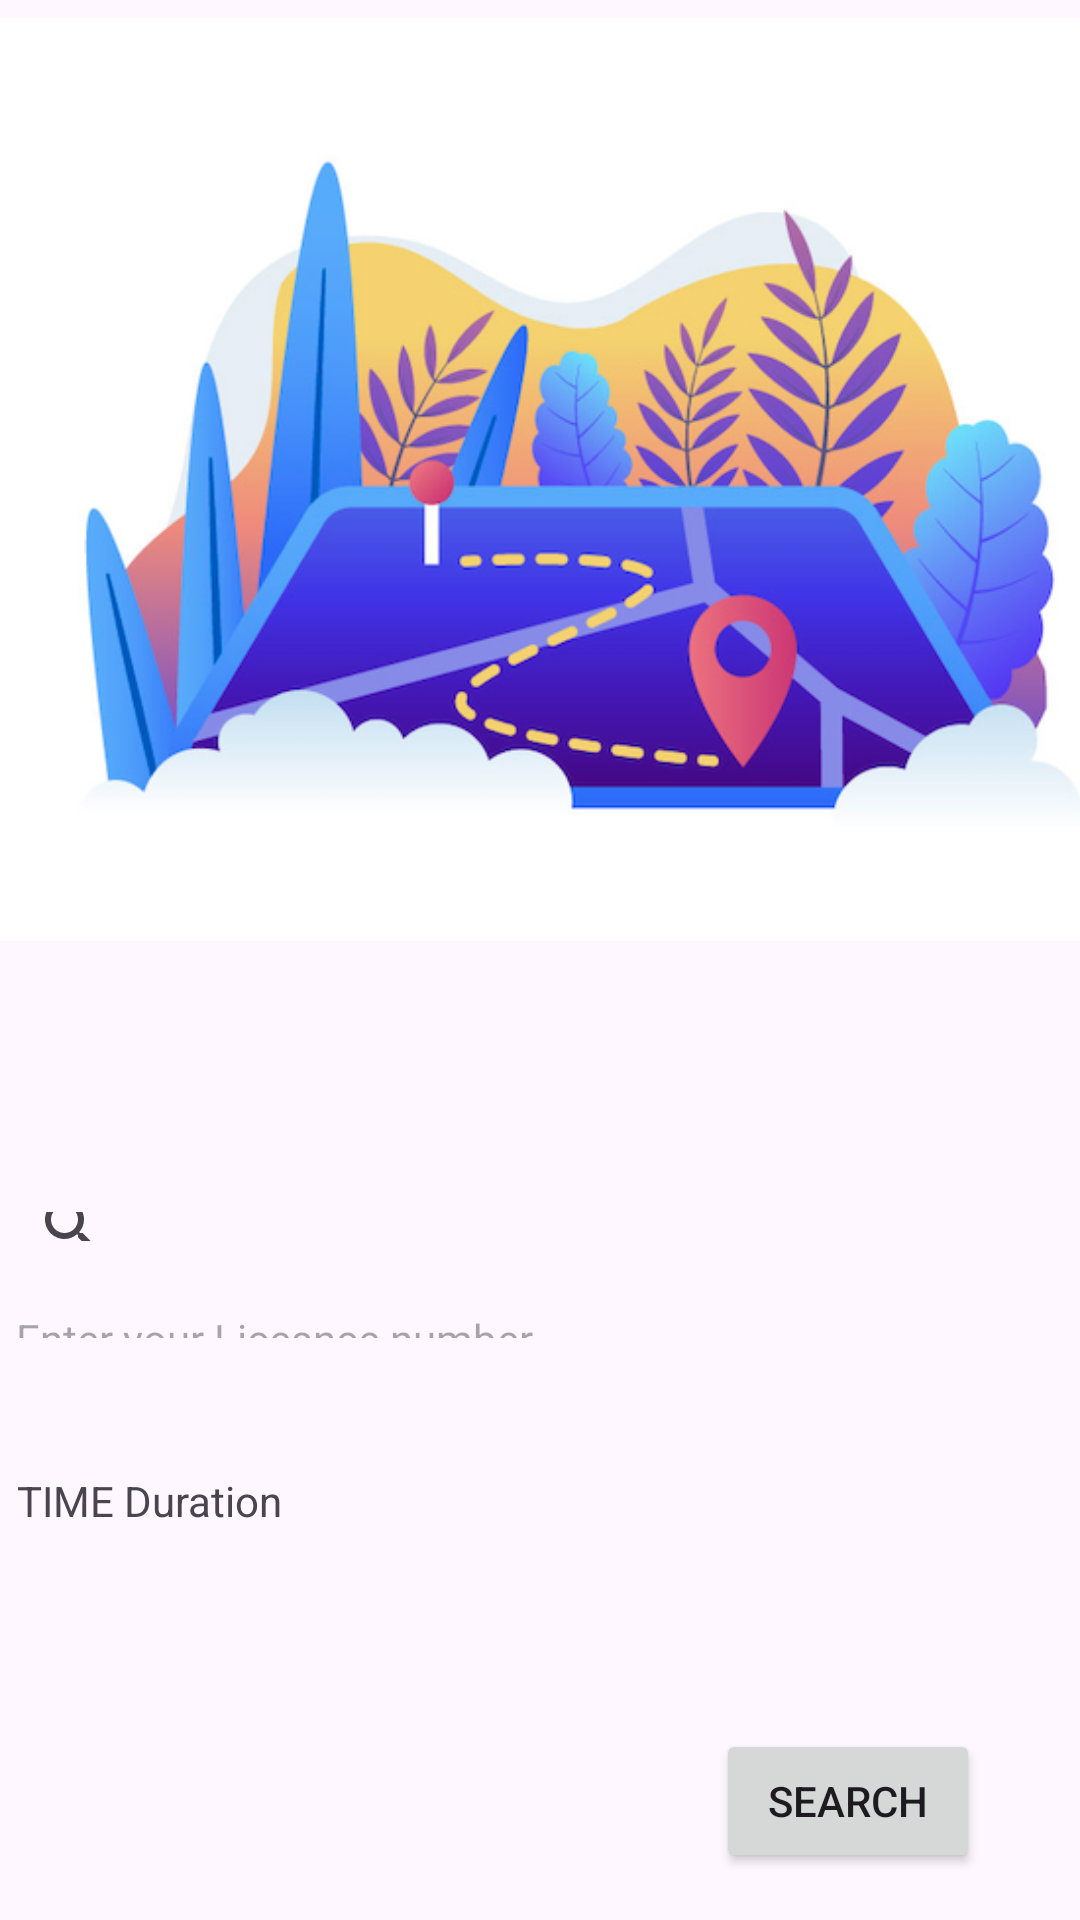

This screen was rendered from an Android layout file. Write that file and the resources it references.
<!-- AndroidManifest.xml: application theme Theme.RoomEase -->
<!-- res/layout/activity_car_rental.xml -->
<?xml version="1.0" encoding="utf-8"?>
<androidx.constraintlayout.widget.ConstraintLayout xmlns:android="http://schemas.android.com/apk/res/android"
    xmlns:app="http://schemas.android.com/apk/res-auto"
    xmlns:tools="http://schemas.android.com/tools"
    android:id="@+id/main"
    android:layout_width="match_parent"
    android:layout_height="match_parent"
    tools:context=".CarRental">

    <ImageView
        android:id="@+id/imageView9"
        android:layout_width="wrap_content"
        android:layout_height="wrap_content"
        android:layout_marginTop="6dp"
        android:scaleType="fitStart"
        app:layout_constraintStart_toStartOf="parent"
        app:layout_constraintTop_toTopOf="parent"
        app:srcCompat="@drawable/location"
        tools:ignore="MissingConstraints" />

    <SearchView
        android:id="@+id/searchView"
        android:layout_width="0dp"
        android:layout_height="0dp"
        android:layout_marginTop="404dp"
        android:layout_marginBottom="23dp"
        app:layout_constraintBottom_toTopOf="@+id/licensce"
        app:layout_constraintEnd_toEndOf="parent"
        app:layout_constraintStart_toStartOf="parent"
        app:layout_constraintTop_toTopOf="parent" />

    <TextView
        android:id="@+id/licensce"
        android:layout_width="281dp"
        android:layout_height="0dp"
        android:layout_marginBottom="194dp"
        android:hint="Enter your Licesnce number"
        app:layout_constraintBottom_toBottomOf="parent"
        app:layout_constraintEnd_toEndOf="parent"
        app:layout_constraintHorizontal_bias="0.067"
        app:layout_constraintStart_toStartOf="parent"
        app:layout_constraintTop_toBottomOf="@+id/searchView"
        app:layout_constraintVertical_bias="0.105" />

    <TextView
        android:id="@+id/duration"
        android:layout_width="281dp"
        android:layout_height="46dp"
        android:text="TIME Duration"
        app:layout_constraintBottom_toBottomOf="parent"
        app:layout_constraintEnd_toEndOf="parent"
        app:layout_constraintHorizontal_bias="0.072"
        app:layout_constraintStart_toStartOf="parent"
        app:layout_constraintTop_toTopOf="@+id/imageView9"
        app:layout_constraintVertical_bias="0.824" />

    <Button
        android:id="@+id/SearchBtn"
        android:layout_width="wrap_content"
        android:layout_height="wrap_content"
        android:layout_marginTop="39dp"
        android:text="SEARCH"
        app:layout_constraintBottom_toBottomOf="parent"
        app:layout_constraintEnd_toEndOf="parent"
        app:layout_constraintHorizontal_bias="0.877"
        app:layout_constraintStart_toStartOf="parent"
        app:layout_constraintTop_toBottomOf="@+id/duration"
        app:layout_constraintVertical_bias="0.031" />


</androidx.constraintlayout.widget.ConstraintLayout>
<!-- resources referenced by this layout -->
<resources>
  <!-- drawable location: png bitmap (drawable, 222739 bytes) -->
  <style name="Theme.RoomEase" parent="Base.Theme.RoomEase" />
  <style name="Base.Theme.RoomEase" parent="Theme.Material3.DayNight.NoActionBar">
          
          
      </style>
</resources>
